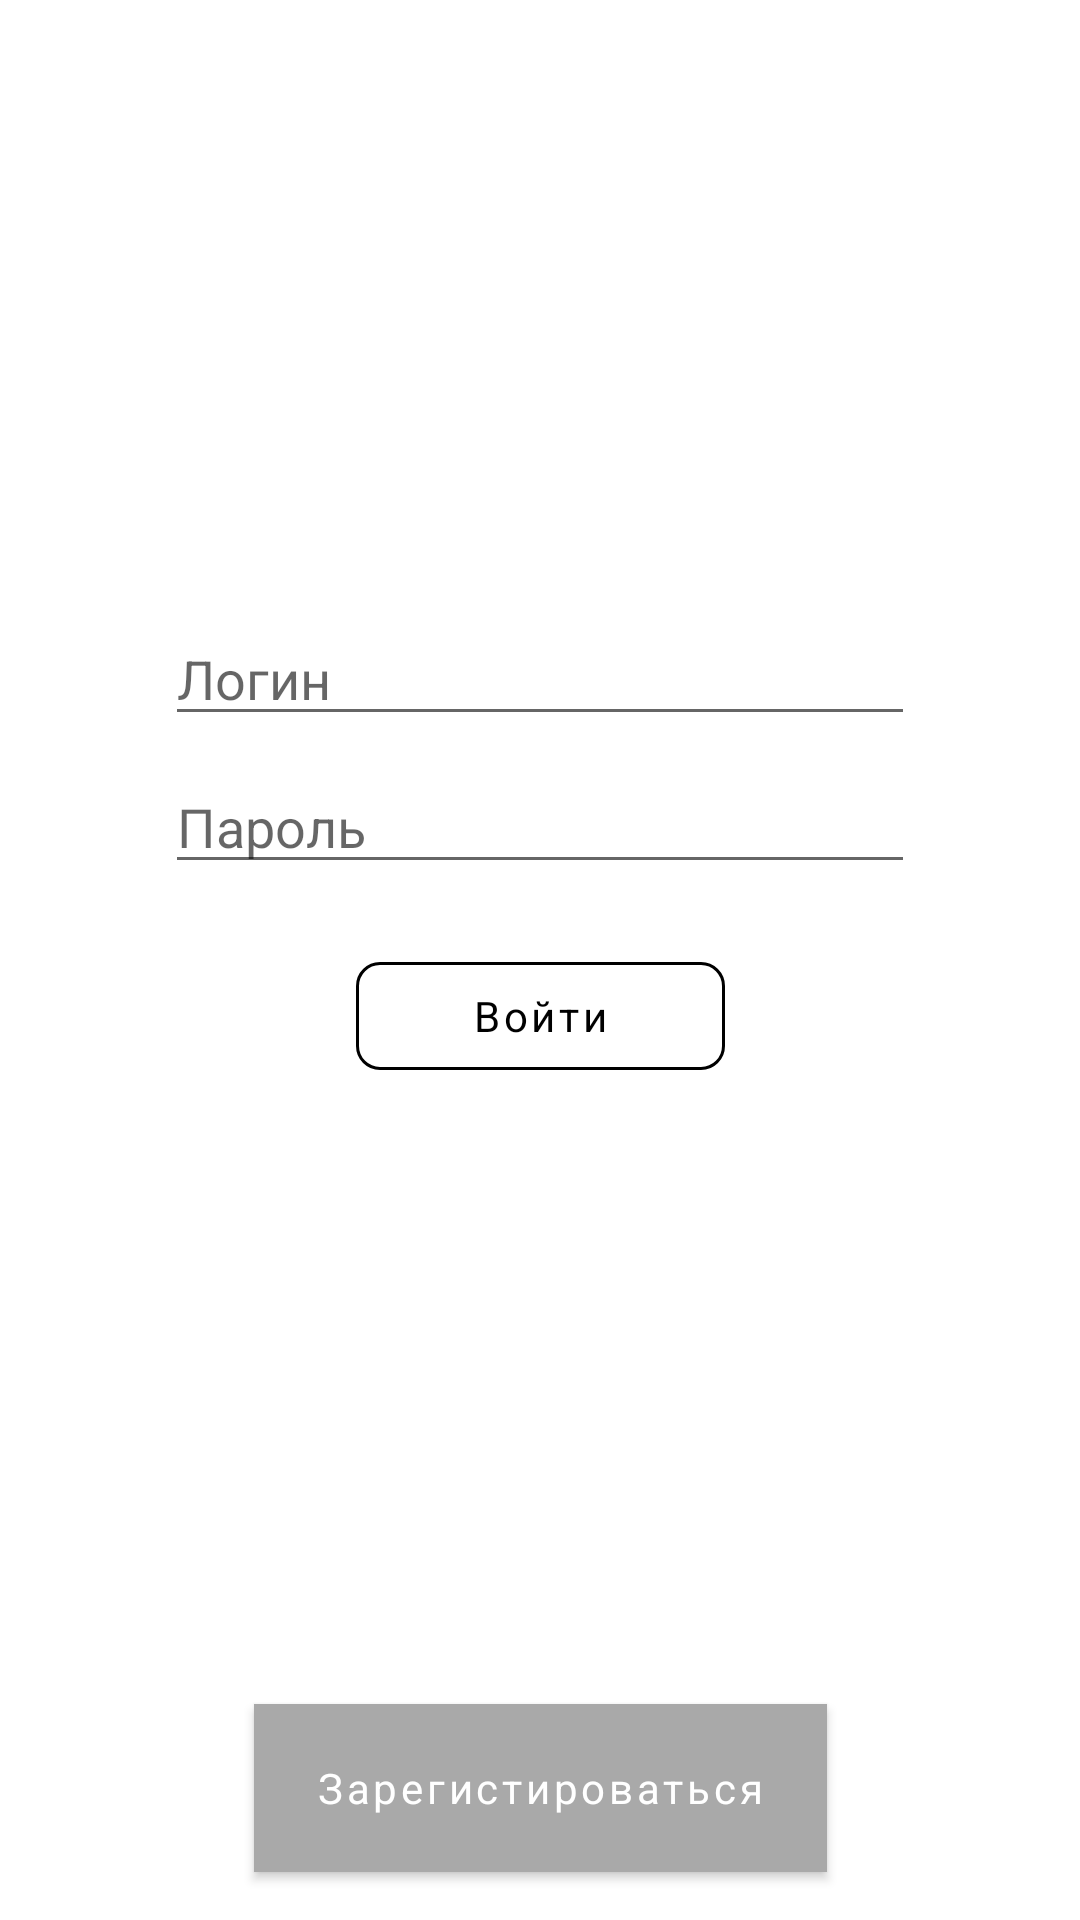

Write the Android layout XML for this screen, with the resource values it uses.
<!-- AndroidManifest.xml: application theme AppTheme -->
<!-- res/layout/activity_login.xml -->
<?xml version="1.0" encoding="utf-8"?>
<androidx.constraintlayout.widget.ConstraintLayout xmlns:android="http://schemas.android.com/apk/res/android"
    xmlns:app="http://schemas.android.com/apk/res-auto"
    xmlns:tools="http://schemas.android.com/tools"
    android:layout_width="match_parent"
    android:layout_height="match_parent"
    tools:context=".LoginActivity">

    <com.google.android.material.button.MaterialButton
        android:id="@+id/signUp"
        android:layout_width="191dp"
        android:layout_height="56dp"
        android:layout_marginStart="8dp"
        android:layout_marginLeft="8dp"
        android:layout_marginEnd="8dp"
        android:layout_marginRight="8dp"
        android:layout_marginBottom="16dp"
        android:background="@color/colorDarkGray"
        android:text="@string/register"
        android:textAllCaps="false"
        android:textColor="@color/colorWhite"
        android:typeface="sans"
        app:cornerRadius="8dp"
        app:layout_constraintBottom_toBottomOf="parent"
        app:layout_constraintEnd_toEndOf="parent"
        app:layout_constraintHorizontal_bias="0.502"
        app:layout_constraintStart_toStartOf="parent" />

    <com.google.android.material.textfield.TextInputEditText
        android:id="@+id/password"
        style="@style/ThemeOverlay.MaterialComponents.TextInputEditText.FilledBox"
        android:layout_width="250dp"
        android:layout_height="wrap_content"
        android:layout_marginStart="8dp"
        android:layout_marginLeft="8dp"
        android:layout_marginTop="8dp"
        android:layout_marginEnd="8dp"
        android:layout_marginRight="8dp"
        android:hint="@string/password"
        android:inputType="textWebPassword"
        android:typeface="sans"
        app:layout_constraintEnd_toEndOf="parent"
        app:layout_constraintStart_toStartOf="parent"
        app:layout_constraintTop_toBottomOf="@+id/login" />

    <com.google.android.material.button.MaterialButton
        android:id="@+id/signIn"
        style="@style/Widget.MaterialComponents.Button.OutlinedButton"
        android:layout_width="123dp"
        android:layout_height="wrap_content"
        android:layout_marginStart="8dp"
        android:layout_marginLeft="8dp"
        android:layout_marginTop="20dp"
        android:layout_marginEnd="8dp"
        android:layout_marginRight="8dp"
        android:layout_marginBottom="8dp"
        android:text="Войти"
        android:textAllCaps="false"
        android:textColor="@color/colorBlack"
        android:typeface="sans"
        app:backgroundTint="@color/colorWhite"
        app:cornerRadius="8dp"
        app:layout_constraintBottom_toTopOf="@+id/signUp"
        app:layout_constraintEnd_toEndOf="parent"
        app:layout_constraintStart_toStartOf="parent"
        app:layout_constraintTop_toBottomOf="@+id/password"
        app:layout_constraintVertical_bias="0.0"
        app:strokeColor="@color/colorBlack" />

    <com.google.android.material.textfield.TextInputEditText
        android:id="@+id/login"
        style="@style/ThemeOverlay.MaterialComponents.TextInputEditText.OutlinedBox"
        android:layout_width="250dp"
        android:layout_height="wrap_content"
        android:layout_marginStart="8dp"
        android:layout_marginLeft="8dp"
        android:layout_marginTop="204dp"
        android:layout_marginEnd="8dp"
        android:layout_marginRight="8dp"
        android:hint="@string/login"
        android:inputType="textWebEmailAddress"
        android:typeface="sans"
        app:layout_constraintEnd_toEndOf="parent"
        app:layout_constraintStart_toStartOf="parent"
        app:layout_constraintTop_toTopOf="parent" />

    <ProgressBar
        android:id="@+id/logProgressBar"
        android:layout_width="30dp"
        android:layout_height="140dp"
        android:layout_gravity="center|bottom"
        android:layout_marginStart="8dp"
        android:layout_marginLeft="8dp"
        android:layout_marginTop="8dp"
        android:layout_marginEnd="8dp"
        android:layout_marginRight="8dp"
        android:layout_marginBottom="8dp"
        android:visibility="gone"
        app:layout_constraintBottom_toBottomOf="parent"
        app:layout_constraintEnd_toEndOf="parent"
        app:layout_constraintStart_toStartOf="parent"
        app:layout_constraintTop_toTopOf="parent" />

</androidx.constraintlayout.widget.ConstraintLayout>
<!-- resources referenced by this layout -->
<resources>
  <color name="colorBlack">#000000</color>
  <color name="colorDarkGray">#808080</color>
  <color name="colorWhite">#ffffff</color>
  <string name="login">Логин</string>
  <string name="password">Пароль</string>
  <string name="register">Зарегистироваться</string>
  <style name="AppTheme" parent="Theme.MaterialComponents.Light.NoActionBar">
          
          <item name="colorPrimary">@color/colorGray</item>
          <item name="colorPrimaryDark">@color/colorDarkGray</item>
          <item name="colorAccent">@color/colorDarkGray</item>
      </style>
  <color name="colorGray">#A9A9A9</color>
</resources>
